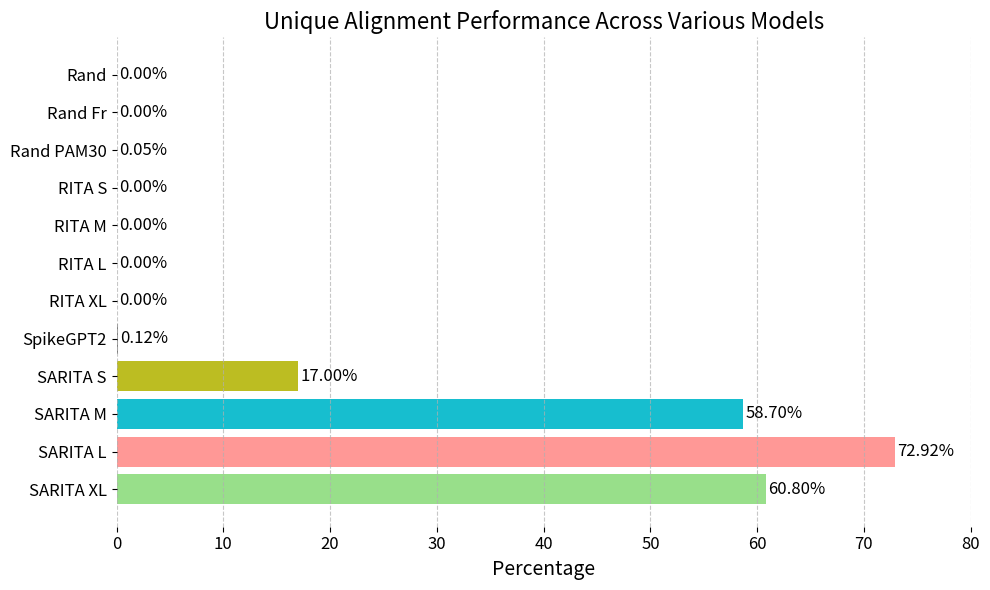
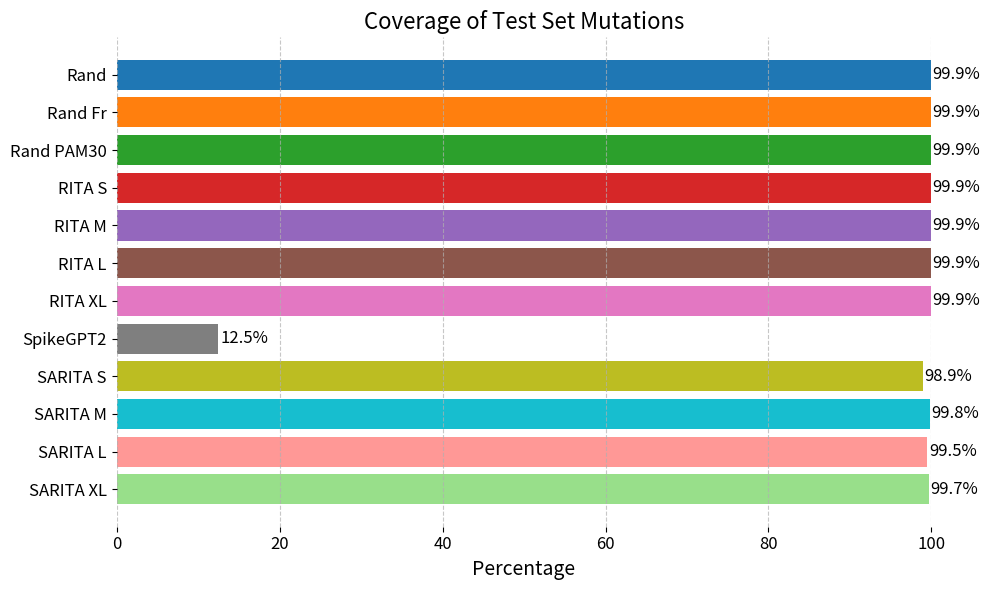
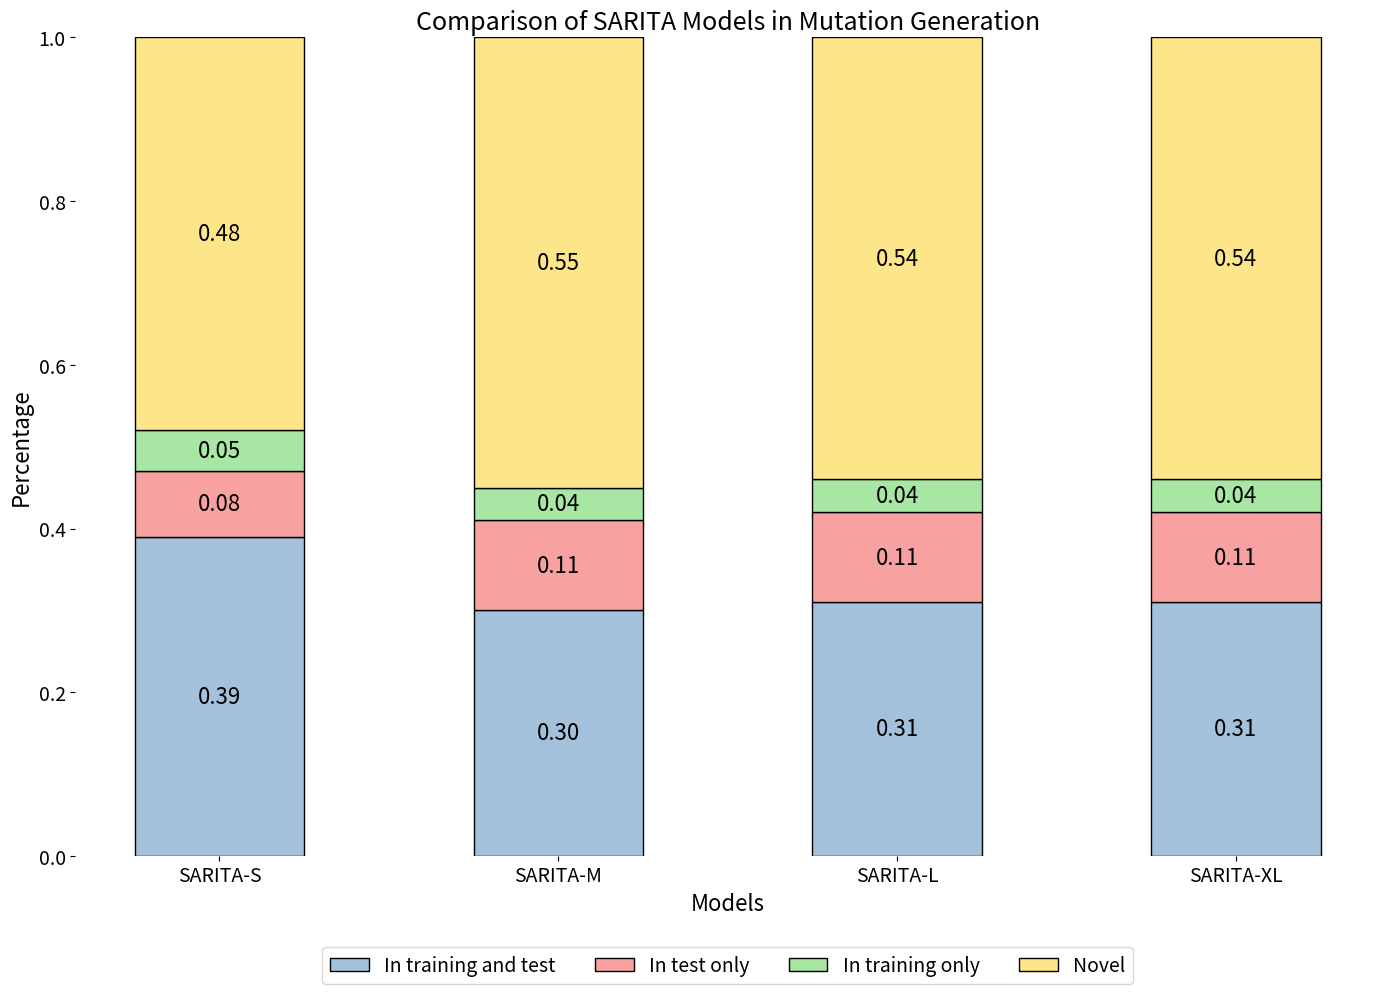
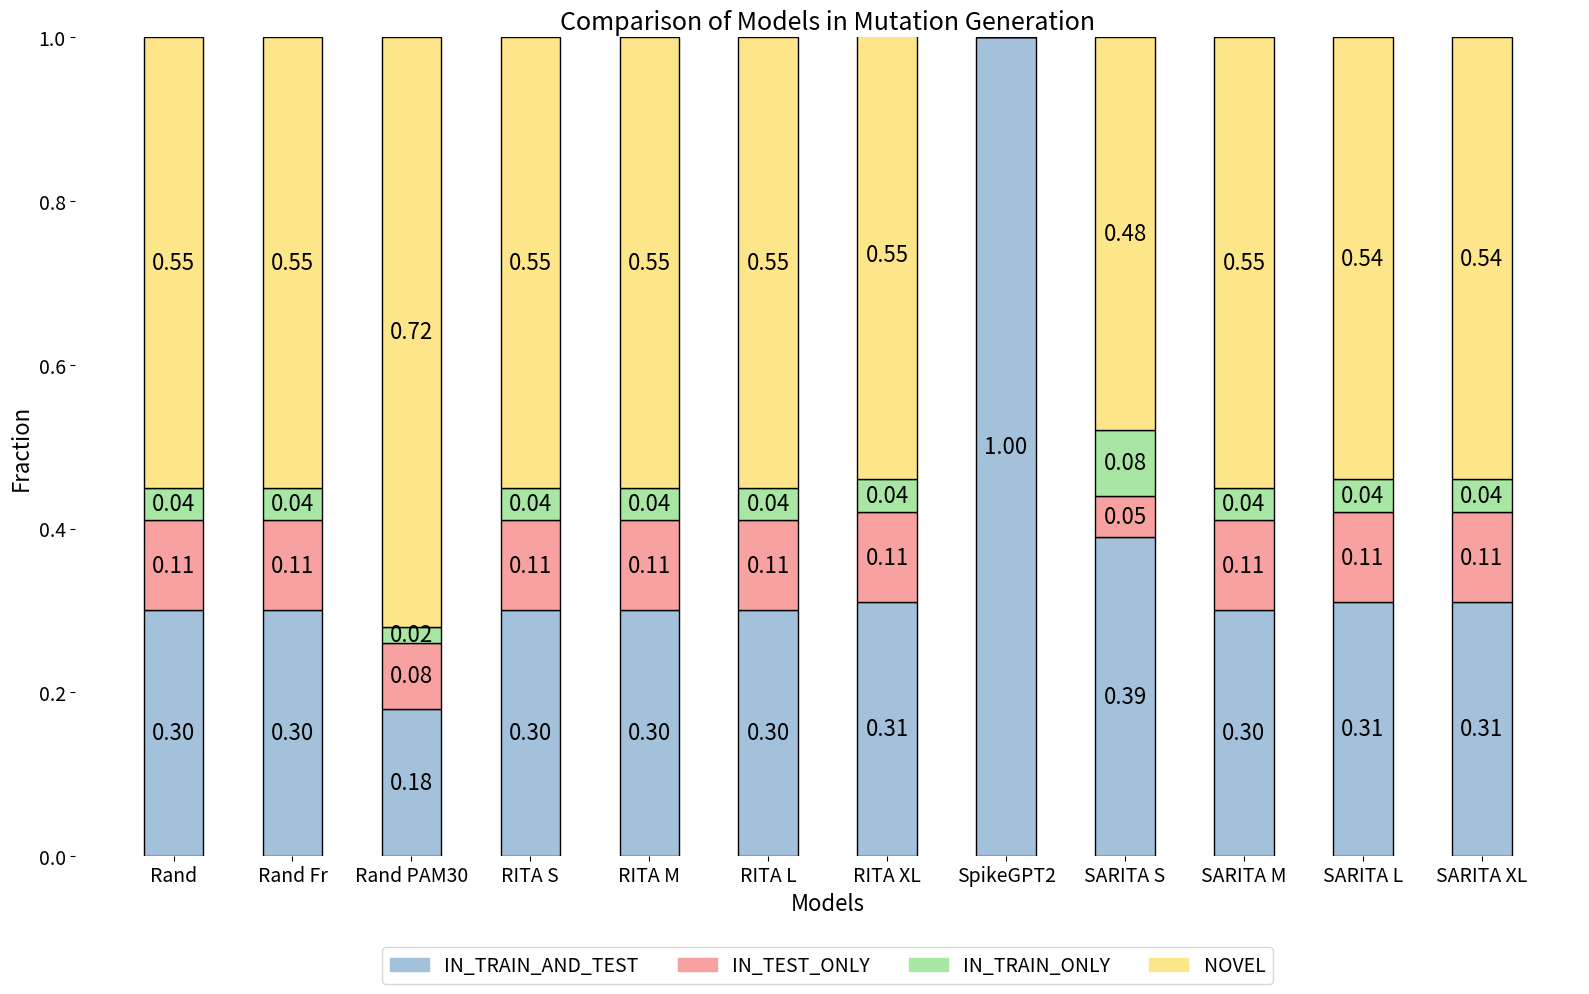

These charts were generated, in order, by the following Python code:
import matplotlib.pyplot as plt
# Unique Alignments
# Definire i dati
labels = ['Rand', 'Rand Fr', 'Rand PAM30', 'RITA S', 'RITA M', 'RITA L', 'RITA XL',
          'SpikeGPT2', 'SARITA S', 'SARITA M', 'SARITA L', 'SARITA XL']
values = [0, 0, 0.05, 0, 0, 0, 0, 0.12, 17, 58.70, 72.92, 60.8]

# Creare un grafico a barre
plt.figure(figsize=(10, 6))
colors = ['#1f77b4', '#ff7f0e', '#2ca02c', '#d62728', '#9467bd', '#8c564b', '#e377c2',
          '#7f7f7f', '#bcbd22', '#17becf', '#ff9896', '#98df8a']
# Creare un grafico a barre
plt.barh(labels, values, color=colors)

# Aggiungere etichette sui valori con un font più grande
for index, value in enumerate(values):
    plt.text(value + 0.2, index, f'{value:.2f}%', va='center', fontsize=12)

# Aggiungere etichette e titolo con un font più grande
plt.xlabel('Percentage', fontsize=14)
plt.title('Unique Alignment Performance Across Various Models', fontsize=16)

# Invertire l'asse Y per avere i valori dall'alto verso il basso
plt.gca().invert_yaxis()

# Removing borders
for spine in plt.gca().spines.values():
    spine.set_visible(False)

# Modificare la dimensione delle etichette degli assi
plt.xticks(fontsize=12)
plt.yticks(fontsize=12)

# Aggiungere una griglia
plt.grid(axis='x', linestyle='--', alpha=0.7)

# Aggiustare i limiti dell'asse X per dare risalto ai valori piccoli
plt.xlim(0, 80)

# Salvare il grafico come immagine
plt.tight_layout()
plt.savefig('Unique_Alignments')
plt.show()

# Definire i nuovi dati mantenendo lo stesso ordine e nomi esatti dell'asse Y come nel grafico precedente
labels_corrected = ['Rand', 'Rand Fr', 'Rand PAM30', 'RITA S', 'RITA M', 'RITA L', 'RITA XL',
                    'SpikeGPT2', 'SARITA S', 'SARITA M', 'SARITA L', 'SARITA XL']
#values_corrected = [0, 0, 10.1, 0, 0, 0, 0, 12.5, 98.8, 91.8, 89.2, 89.2]
values_corrected = [99.9, 99.9, 99.9, 99.9, 99.9, 99.9, 99.9, 12.5, 98.9, 99.8, 99.5, 99.7]

# Creare un nuovo grafico a barre orizzontale con i nomi corretti sulle colonne dell'asse Y
plt.figure(figsize=(10, 6))
plt.barh(labels_corrected, values_corrected, color=colors)

# Aggiungere etichette sui valori con un font più grande
for index, value in enumerate(values_corrected):
    plt.text(value + 0.2, index, f'{value:.1f}%', va='center', fontsize=12)

# Aggiungere etichette e titolo con un font più grande
plt.xlabel('Percentage', fontsize=14)
plt.title('Coverage of Test Set Mutations', fontsize=16)

# Invertire l'asse Y per mantenere l'ordine
plt.gca().invert_yaxis()

# Removing borders
for spine in plt.gca().spines.values():
    spine.set_visible(False)

# Modificare la dimensione delle etichette degli assi
plt.xticks(fontsize=12)
plt.yticks(fontsize=12)

# Aggiungere una griglia
plt.grid(axis='x', linestyle='--', alpha=0.7)

# Aggiustare i limiti dell'asse X
plt.xlim(0, 100)

# Visualizzare il grafico
plt.tight_layout()
plt.savefig('test_coverage')
plt.show()

# Updated colors for better distinction
updated_colors = [
    ['#A3C1DA', '#F7A1A1', '#A8E6A3', '#FDE68A'],  # Blu pastello per IN_TRAIN_AND_TEST, Rosa pastello per IN_TEST_ONLY, Verde pastello per IN_TRAIN_ONLY, Giallo pastello per NOVEL
    ['#A3C1DA', '#F7A1A1', '#A8E6A3', '#FDE68A'],
    ['#A3C1DA', '#F7A1A1', '#A8E6A3', '#FDE68A'],
    ['#A3C1DA', '#F7A1A1', '#A8E6A3', '#FDE68A'],
    ['#A3C1DA', '#F7A1A1', '#A8E6A3', '#FDE68A'],
    ['#A3C1DA', '#F7A1A1', '#A8E6A3', '#FDE68A']
    ]

# Data for the charts based on the provided pie charts
data_list = [
    {"labels": ["In training and test", "In test only", "In training only", "Novel"],
     "percentages": [0.39, 0.08, 0.05, 0.48],
     "colors": updated_colors[2]},

    {"labels": ["In training and test", "In test only", "In training only", "Novel"],
     "percentages": [0.30, 0.11, 0.04, 0.55],
     "colors": updated_colors[3]},

    {"labels": ["In training and test", "In test only", "In training only", "Novel"],
     "percentages": [0.31, 0.11, 0.04, 0.54],
     "colors": updated_colors[4]},

    {"labels": ["In training and test", "In test only", "In training only", "Novel"],
     "percentages": [0.31, 0.11, 0.04, 0.54],
     "colors": updated_colors[5]}
]

# Setting figure size larger for better visibility
fig, ax = plt.subplots(figsize=(14, 10))

# New order of indices for S, M, L, XL
new_order = [0, 1, 2, 3]

# Setting up a larger width for each bar
width = 0.5
x_positions = range(len(data_list))

# Plotting stacked bars for each chart in the new order with increased width
for idx, new_idx in enumerate(new_order):
    bottom = 0
    for i, p in enumerate(data_list[new_idx]['percentages']):
        ax.bar(idx, p, bottom=bottom, width=width, color=updated_colors[new_idx][i], edgecolor='black')
        bottom += p
        if p != 0:
            ax.text(idx, bottom - p / 2, f'{p:.2f}', ha='center', va='center', fontsize=16)

# Removing borders
for spine in plt.gca().spines.values():
    spine.set_visible(False)

# Setting x-axis labels in the new order
ax.set_xticks(range(len(new_order)))
ax.set_xticklabels(['SARITA-S', 'SARITA-M', 'SARITA-L', 'SARITA-XL'], fontsize=16)

# Removing borders
for spine in plt.gca().spines.values():
    spine.set_visible(False)


# Adjusting y-axis to a common scale
ax.set_ylim(0, 1)
ax.set_xlabel('Models', fontsize=16)
ax.set_ylabel('Percentage', fontsize=16)
ax.set_title('Comparison of SARITA Models in Mutation Generation', fontsize=18)
# Adjusting the size of the tick labels on both axes
ax.tick_params(axis='both', which='major', labelsize=14)
# Definisci i nuovi nomi per la legenda
custom_legend_labels = ['In training and test', 'In test only', 'In training only', 'Novel']

# Aggiungi la legenda personalizzata
ax.legend(custom_legend_labels, loc='upper center', bbox_to_anchor=(0.5, -0.1), ncol=4, prop={'size': 14})

plt.tight_layout()
plt.savefig('Comparison_Models.png')
plt.show()



import matplotlib.pyplot as plt

# Colori aggiornati per migliorare la distinzione
updated_colors = [
    ['#A3C1DA', '#F7A1A1', '#A8E6A3', '#FDE68A'],  # Blu pastello per IN_TRAIN_AND_TEST, Rosa pastello per IN_TEST_ONLY, Verde pastello per IN_TRAIN_ONLY, Giallo pastello per NOVEL
    ['#A3C1DA', '#F7A1A1', '#A8E6A3', '#FDE68A'],
    ['#A3C1DA', '#F7A1A1', '#A8E6A3', '#FDE68A'],
    ['#A3C1DA', '#F7A1A1', '#A8E6A3', '#FDE68A'],
    ['#A3C1DA', '#F7A1A1', '#A8E6A3', '#FDE68A'],
    ['#A3C1DA', '#F7A1A1', '#A8E6A3', '#FDE68A']
]

# Dati per i grafici a barre
data_list = {
    "Rand": {"percentages": [0.30, 0.11, 0.04, 0.55], "colors": updated_colors[4]},
    "Rand Fr": {"percentages":[0.30, 0.11, 0.04, 0.55], "colors": updated_colors[4]},
    "Rand PAM30": {"percentages": [0.18, 0.08, 0.02, 0.72], "colors": updated_colors[4]},
    "RITA S": {"percentages": [0.30, 0.11, 0.04, 0.55], "colors": updated_colors[4]},
    "RITA M": {"percentages": [0.30, 0.11, 0.04, 0.55], "colors": updated_colors[4]},
    "RITA L": {"percentages": [0.30, 0.11, 0.04, 0.55], "colors": updated_colors[4]},
    "RITA XL": {"percentages": [0.31, 0.11, 0.04, 0.55], "colors": updated_colors[4]},  # Dati mancanti
    "SpikeGPT2": {"percentages": [1, 0, 0, 0], "colors": updated_colors[5]},  # Dati mancanti
    "SARITA S": {"percentages": [0.39, 0.05, 0.08, 0.48], "colors": updated_colors[2]},  # Dati mancanti
    "SARITA M": {"percentages": [0.30, 0.11, 0.04, 0.55], "colors": updated_colors[1]},  # Dati mancanti
    "SARITA L": {"percentages": [0.31, 0.11, 0.04, 0.54], "colors": updated_colors[0]},  # Dati mancanti
    "SARITA XL": {"percentages": [0.31, 0.11, 0.04, 0.54], "colors": updated_colors[3]}  # Dati mancanti
}

# Colore per i modelli mancanti
missing_colors = ['#d3d3d3','#FFFFFF']

# Definire l'ordine corretto dei modelli
labels_new_order = ['Rand', 'Rand Fr', 'Rand PAM30', 'RITA S', 'RITA M', 'RITA L', 'RITA XL',
                    'SpikeGPT2', 'SARITA S', 'SARITA M', 'SARITA L', 'SARITA XL']

# Impostazione delle dimensioni della figura
fig, ax = plt.subplots(figsize=(16, 10))

width = 0.5  # Larghezza delle barre

# Aggiunta delle barre impilate per ciascun grafico nel nuovo ordine
for idx, model in enumerate(labels_new_order):
    bottom = 0
    model_data = data_list.get(model)
    if model_data and model_data['percentages'] is not None:
        # Modelli con dati
        for i, p in enumerate(model_data['percentages']):
            ax.bar(idx, p, bottom=bottom, width=width, color=model_data['colors'][i], edgecolor='black')
            bottom += p
            if p != 0:
                ax.text(idx, bottom - p / 2, f'{p:.2f}', ha='center', va='center', fontsize=16)
    else:
        # Modelli mancanti in grigio con asterisco
        ax.bar(idx, 50, bottom=bottom, width=width, color=missing_colors[1], edgecolor='white')
        ax.text(idx, 0.5, '*', ha='center', va='center', fontsize=22, color='black')

# Impostazione delle etichette sull'asse X nel nuovo ordine
ax.set_xticks(range(len(labels_new_order)))
ax.set_xticklabels(labels_new_order, fontsize=16)

# Removing borders
for spine in plt.gca().spines.values():
    spine.set_visible(False)

# Regolazione dell'asse Y per una scala comune
ax.set_ylim(0, 1)
ax.set_xlabel('Models', fontsize=16)
ax.set_ylabel('Fraction', fontsize=16)
ax.set_title('Comparison of Models in Mutation Generation', fontsize=18)

# Regolazione della dimensione delle etichette degli assi
ax.tick_params(axis='both', which='major', labelsize=14)

# Aggiunta della legenda con il colore grigio chiaro
legend_labels = ['IN_TRAIN_AND_TEST', 'IN_TEST_ONLY', 'IN_TRAIN_ONLY', 'NOVEL']
handles = [plt.Rectangle((0,0),1,1, color=updated_colors[0][0]),
           plt.Rectangle((0,0),1,1, color=updated_colors[0][1]),  # Rosso per IN_TEST_ONLY
           plt.Rectangle((0,0),1,1, color=updated_colors[0][2]),  # Verde per IN_TRAIN_ONLY
           plt.Rectangle((0,0),1,1, color=updated_colors[0][3]),
           plt.Rectangle((0,0),1,1, color=missing_colors[0])]  # Grigio chiaro per sequenze non valide
ax.legend(handles, legend_labels, loc='upper center', bbox_to_anchor=(0.5, -0.1), ncol=5, prop={'size': 14})

plt.tight_layout()

# Salvare il grafico
plt.savefig('Comparison_Models_Distribution.png')

# Visualizzare il grafico
plt.show()
